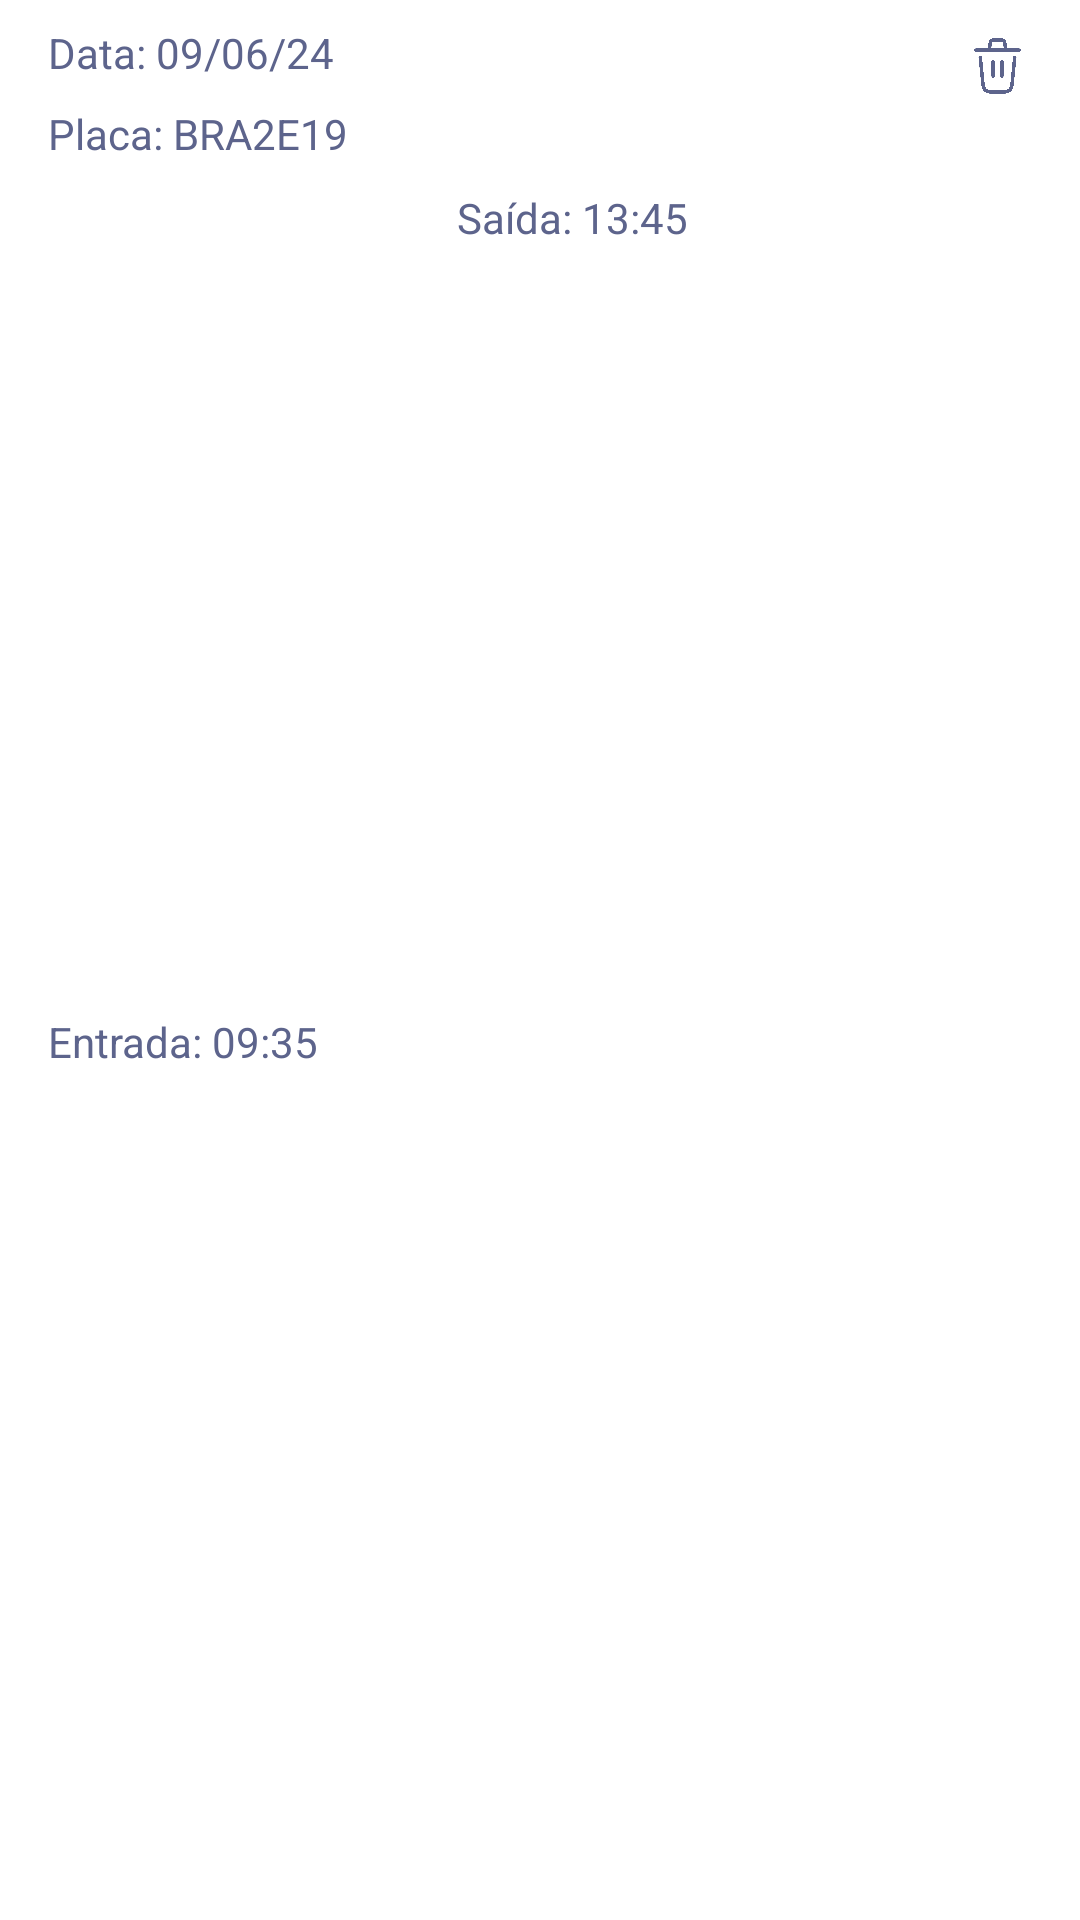

Here is an Android app screen rendered from its layout file. Give the layout XML and the strings, colors and styles it references.
<!-- AndroidManifest.xml: application theme Theme.PlayMobile -->
<!-- res/layout/card_carro.xml -->
<?xml version="1.0" encoding="utf-8"?>
<androidx.cardview.widget.CardView xmlns:android="http://schemas.android.com/apk/res/android"
    xmlns:app="http://schemas.android.com/apk/res-auto"
    xmlns:tools="http://schemas.android.com/tools"
    android:layout_width="match_parent"
    android:layout_height="wrap_content"
    android:layout_margin="5dp"
    app:cardCornerRadius="0dp">

    <androidx.constraintlayout.widget.ConstraintLayout
        android:id="@+id/fundo"
        android:layout_width="match_parent"
        android:layout_height="match_parent"
        android:background="@drawable/border">

        <TextView
            android:id="@+id/textView3"
            android:layout_width="wrap_content"
            android:layout_height="wrap_content"
            android:layout_marginStart="16dp"
            android:layout_marginTop="8dp"
            android:text="Placa: BRA2E19"
            android:textColor="#5D648C"
            app:layout_constraintStart_toStartOf="parent"
            app:layout_constraintTop_toBottomOf="@+id/textView4" />

        <TextView
            android:id="@+id/textView4"
            android:layout_width="wrap_content"
            android:layout_height="wrap_content"
            android:layout_marginStart="16dp"
            android:layout_marginTop="8dp"
            android:text="Data: 09/06/24"
            android:textColor="#5D648C"
            app:layout_constraintStart_toStartOf="parent"
            app:layout_constraintTop_toTopOf="parent" />

        <TextView
            android:id="@+id/textView5"
            android:layout_width="wrap_content"
            android:layout_height="wrap_content"
            android:layout_marginStart="16dp"
            android:layout_marginTop="8dp"
            android:layout_marginBottom="8dp"
            android:text="Entrada: 09:35 "
            android:textColor="#5D648C"
            app:layout_constraintBottom_toBottomOf="parent"
            app:layout_constraintStart_toStartOf="parent"
            app:layout_constraintTop_toBottomOf="@+id/textView3" />

        <TextView
            android:id="@+id/textView6"
            android:layout_width="wrap_content"
            android:layout_height="wrap_content"
            android:layout_marginTop="63dp"
            android:layout_marginBottom="8dp"
            android:text="Saída: 13:45"
            android:textColor="#5D648C"
            app:layout_constraintBottom_toBottomOf="parent"
            app:layout_constraintEnd_toEndOf="parent"
            app:layout_constraintHorizontal_bias="0.246"
            app:layout_constraintStart_toEndOf="@+id/textView5"
            app:layout_constraintTop_toTopOf="parent"
            app:layout_constraintVertical_bias="0.0" />

        <ImageView
            android:id="@+id/imageView"
            android:layout_width="23dp"
            android:layout_height="28dp"
            android:layout_marginTop="8dp"
            android:layout_marginEnd="16dp"
            app:layout_constraintEnd_toEndOf="parent"
            app:layout_constraintTop_toTopOf="parent"
            app:srcCompat="@drawable/lixeira" />
    </androidx.constraintlayout.widget.ConstraintLayout>
</androidx.cardview.widget.CardView>
<!-- resources referenced by this layout -->
<resources>
  <!-- drawable lixeira: png bitmap (drawable, 96054 bytes) -->
  <style name="Theme.PlayMobile" parent="Theme.MaterialComponents.DayNight.DarkActionBar">
          
          <item name="colorPrimary">@color/purple_500</item>
          <item name="colorPrimaryVariant">@color/purple_700</item>
          <item name="colorOnPrimary">@color/white</item>
          
          <item name="colorSecondary">@color/teal_200</item>
          <item name="colorSecondaryVariant">@color/teal_700</item>
          <item name="colorOnSecondary">@color/black</item>
          
          <item name="android:statusBarColor">?attr/colorPrimaryVariant</item>
          
      </style>
  <!-- not gathered from this repository: default colours our renderer supplied (Android Studio template values) -->
  <color name="purple_500">#FF6200EE</color>
  <color name="purple_700">#FF3700B3</color>
  <color name="teal_200">#FF03DAC5</color>
  <color name="teal_700">#FF018786</color>
  <color name="black">#FF000000</color>
  <color name="white">#FFFFFFFF</color>
</resources>
